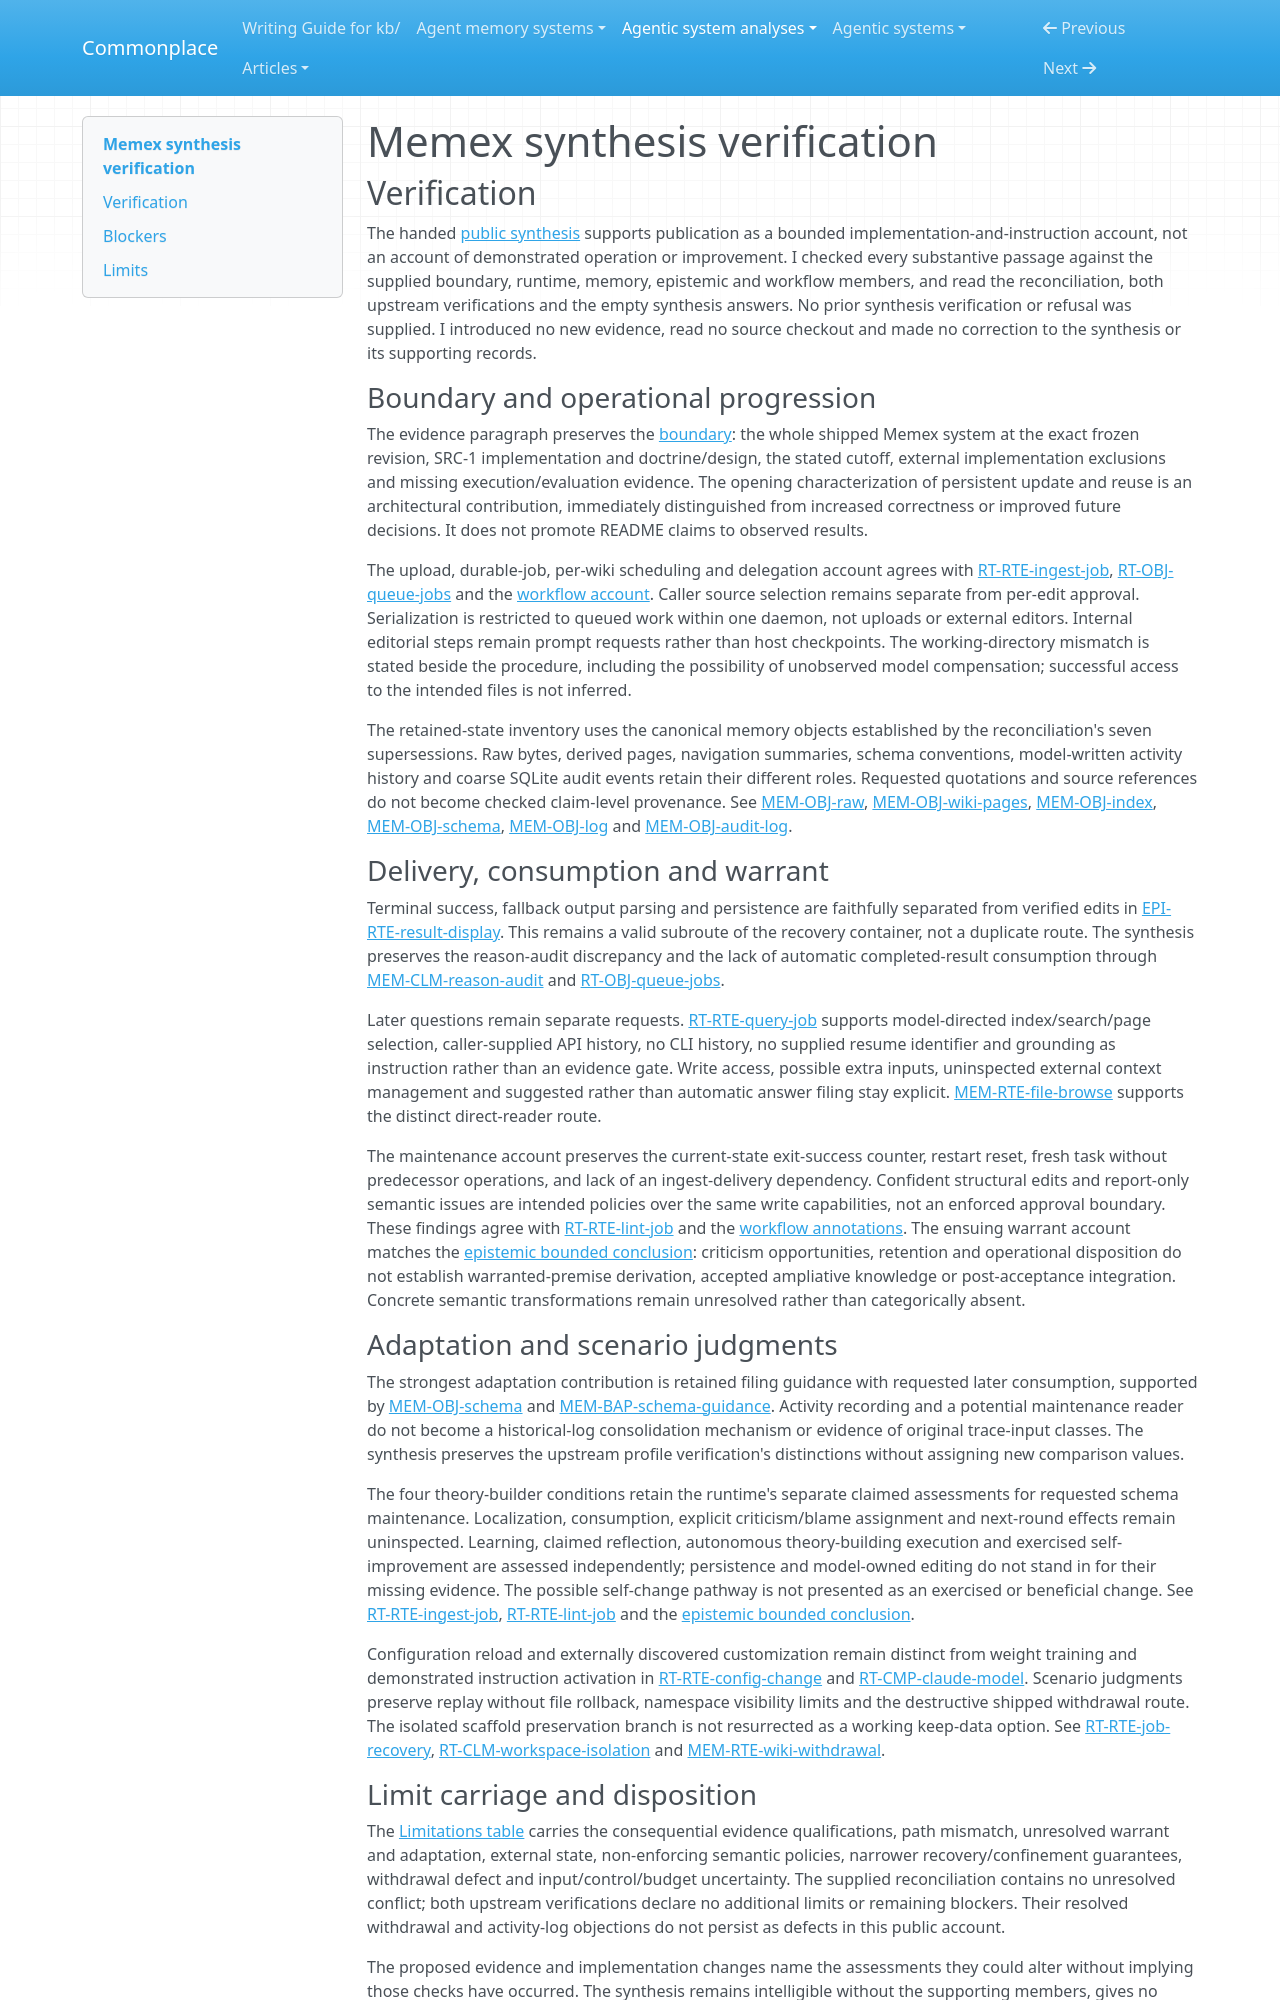

repository: zby/commonplace · page: agentic-system-analyses/retained/wastedcode--memex/synthesis-verification/index.html · generator: mkdocs

---
type: agentic-system-analyses/types/agentic-system-verification.md
description: "Independent synthesis verification of Memex's public architecture, workflow and evidence qualifications at the frozen commit."
run-id: AAS-2026-10-14-memex-42ecde52cc05-01
reviewed-boundary: "1e223b6045be31b70b1ab9e4b28dd403150d29e7"
---

# Memex synthesis verification

## Verification

The handed [public synthesis](synthesis.md#bounded-synthesis) supports publication as a bounded implementation-and-instruction account, not an account of demonstrated operation or improvement. I checked every substantive passage against the supplied boundary, runtime, memory, epistemic and workflow members, and read the reconciliation, both upstream verifications and the empty synthesis answers. No prior synthesis verification or refusal was supplied. I introduced no new evidence, read no source checkout and made no correction to the synthesis or its supporting records.

### Boundary and operational progression

The evidence paragraph preserves the [boundary](boundary.md#boundary-and-evidence): the whole shipped Memex system at the exact frozen revision, SRC-1 implementation and doctrine/design, the stated cutoff, external implementation exclusions and missing execution/evaluation evidence. The opening characterization of persistent update and reuse is an architectural contribution, immediately distinguished from increased correctness or improved future decisions. It does not promote README claims to observed results.

The upload, durable-job, per-wiki scheduling and delegation account agrees with [RT-RTE-ingest-job](runtime.md#rt-rte-ingest-job), [RT-OBJ-queue-jobs](runtime.md#rt-obj-queue-jobs) and the [workflow account](workflow.md#workflow-account). Caller source selection remains separate from per-edit approval. Serialization is restricted to queued work within one daemon, not uploads or external editors. Internal editorial steps remain prompt requests rather than host checkpoints. The working-directory mismatch is stated beside the procedure, including the possibility of unobserved model compensation; successful access to the intended files is not inferred.

The retained-state inventory uses the canonical memory objects established by the reconciliation's seven supersessions. Raw bytes, derived pages, navigation summaries, schema conventions, model-written activity history and coarse SQLite audit events retain their different roles. Requested quotations and source references do not become checked claim-level provenance. See [MEM-OBJ-raw](memory.md#mem-obj-raw), [MEM-OBJ-wiki-pages](memory.md#mem-obj-wiki-pages), [MEM-OBJ-index](memory.md#mem-obj-index), [MEM-OBJ-schema](memory.md#mem-obj-schema), [MEM-OBJ-log](memory.md#mem-obj-log) and [MEM-OBJ-audit-log](memory.md#mem-obj-audit-log).

### Delivery, consumption and warrant

Terminal success, fallback output parsing and persistence are faithfully separated from verified edits in [EPI-RTE-result-display](epistemic.md#epi-rte-result-display). This remains a valid subroute of the recovery container, not a duplicate route. The synthesis preserves the reason-audit discrepancy and the lack of automatic completed-result consumption through [MEM-CLM-reason-audit](memory.md#mem-clm-reason-audit) and [RT-OBJ-queue-jobs](runtime.md#rt-obj-queue-jobs).

Later questions remain separate requests. [RT-RTE-query-job](runtime.md#rt-rte-query-job) supports model-directed index/search/page selection, caller-supplied API history, no CLI history, no supplied resume identifier and grounding as instruction rather than an evidence gate. Write access, possible extra inputs, uninspected external context management and suggested rather than automatic answer filing stay explicit. [MEM-RTE-file-browse](memory.md#mem-rte-file-browse) supports the distinct direct-reader route.

The maintenance account preserves the current-state exit-success counter, restart reset, fresh task without predecessor operations, and lack of an ingest-delivery dependency. Confident structural edits and report-only semantic issues are intended policies over the same write capabilities, not an enforced approval boundary. These findings agree with [RT-RTE-lint-job](runtime.md#rt-rte-lint-job) and the [workflow annotations](workflow.md#annotations). The ensuing warrant account matches the [epistemic bounded conclusion](epistemic.md#bounded-conclusion): criticism opportunities, retention and operational disposition do not establish warranted-premise derivation, accepted ampliative knowledge or post-acceptance integration. Concrete semantic transformations remain unresolved rather than categorically absent.
